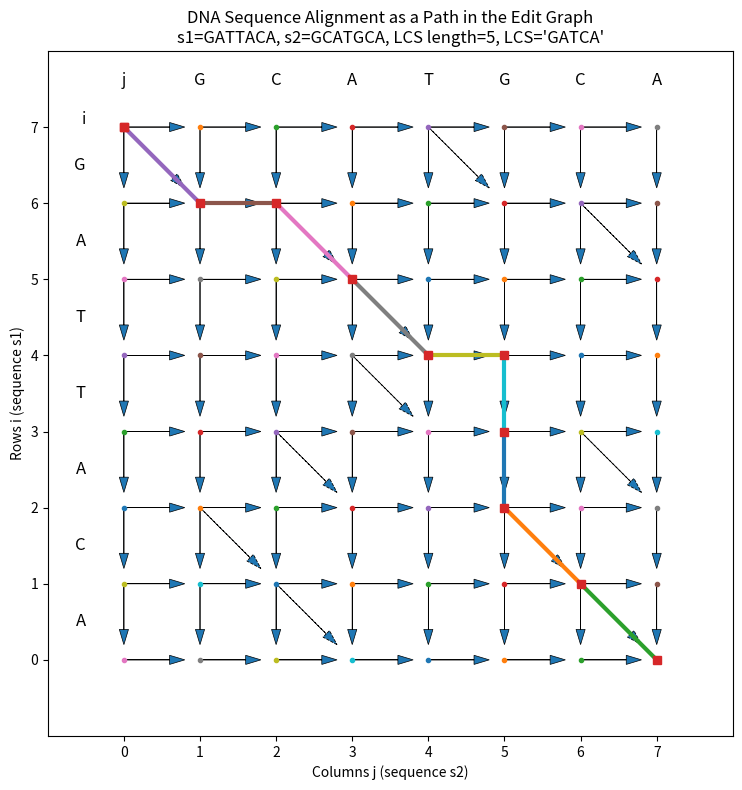

Python code for this plot:
import matplotlib.pyplot as plt
import numpy as np

s1 = "GATTACA"
s2 = "GCATGCA"
m, n = len(s1), len(s2)

# Compute LCS DP table
dp = np.zeros((m+1, n+1), dtype=int)
for i in range(1, m+1):
    for j in range(1, n+1):
        if s1[i-1] == s2[j-1]:
            dp[i, j] = dp[i-1, j-1] + 1
        else:
            dp[i, j] = max(dp[i-1, j], dp[i, j-1])

path_edges = []
i, j = m, n
while i > 0 or j > 0:
    if i > 0 and j > 0 and s1[i-1] == s2[j-1] and dp[i, j] == dp[i-1, j-1] + 1:
        path_edges.append(((i, j), (i-1, j-1)))
        i -= 1
        j -= 1
    elif i > 0 and dp[i, j] == dp[i-1, j]:
        path_edges.append(((i, j), (i-1, j)))
        i -= 1
    else:
        path_edges.append(((i, j), (i, j-1)))
        j -= 1

path_edges = path_edges

fig, ax = plt.subplots(figsize=(10, 8))

for i in range(m+1):
    for j in range(n+1):
        ax.plot(j, m-i, marker='o', markersize=3)
for i in range(m+1):
    for j in range(n+1):
        if j < n:
            ax.arrow(j, m-i, 0.8, 0, head_width=0.12, head_length=0.2, length_includes_head=True, linewidth=0.5)
        if i < m:
            ax.arrow(j, m-i, 0, -0.8, head_width=0.12, head_length=0.2, length_includes_head=True, linewidth=0.5)

for i in range(1, m+1):
    for j in range(1, n+1):
        if s1[i-1] == s2[j-1]:
            ax.arrow(j-1, m-(i-1), 0.8, -0.8, head_width=0.12, head_length=0.2, length_includes_head=True, linewidth=0.6, linestyle='--')

path_edges_forward = path_edges[::-1]
for (i1,j1),(i2,j2) in path_edges_forward:
    x1, y1 = j1, m - i1
    x2, y2 = j2, m - i2
    ax.plot([x1, x2], [y1, y2], linewidth=3)

coords = [(m - e[0][0], e[0][1]) for e in path_edges_forward] + [(m - 0, 0)]

nodes_xy = [(e[1][1], m - e[1][0]) for e in path_edges_forward]

nodes_xy = [(0, m)] + nodes_xy + [(n, 0)]
xs, ys = zip(*nodes_xy)
ax.plot(xs, ys, marker='s', linestyle='None', markersize=6)

for j, ch in enumerate(s2, start=1):
    ax.text(j, m+0.5, ch, ha='center', va='bottom', fontsize=12)
ax.text(0, m+0.5, 'j', ha='center', va='bottom', fontsize=11)
for i, ch in enumerate(s1, start=1):
    ax.text(-0.5, m-(i-0.5), ch, ha='right', va='center', fontsize=12)
ax.text(-0.5, m+0.1, 'i', ha='right', va='center', fontsize=11)


lcs_len = dp[m, n]
i, j = m, n
lcs_chars = []
while i>0 and j>0:
    if s1[i-1] == s2[j-1]:
        lcs_chars.append(s1[i-1])
        i -= 1; j -= 1
    elif dp[i-1, j] >= dp[i, j-1]:
        i -= 1
    else:
        j -= 1
lcs = ''.join(reversed(lcs_chars))

ax.set_title(f"DNA Sequence Alignment as a Path in the Edit Graph\ns1={s1}, s2={s2}, LCS length={lcs_len}, LCS='{lcs}'")
ax.set_xlim(-1, n+1)
ax.set_ylim(-1, m+1)
ax.set_xticks(range(0, n+1))
ax.set_yticks(range(0, m+1))
ax.set_xlabel("Columns j (sequence s2)")
ax.set_ylabel("Rows i (sequence s1)")
ax.set_aspect('equal')
ax.grid(False)
plt.tight_layout()

out_path = "dna_edit_graph_lcs.png"
plt.savefig(out_path, dpi=200, bbox_inches='tight')
